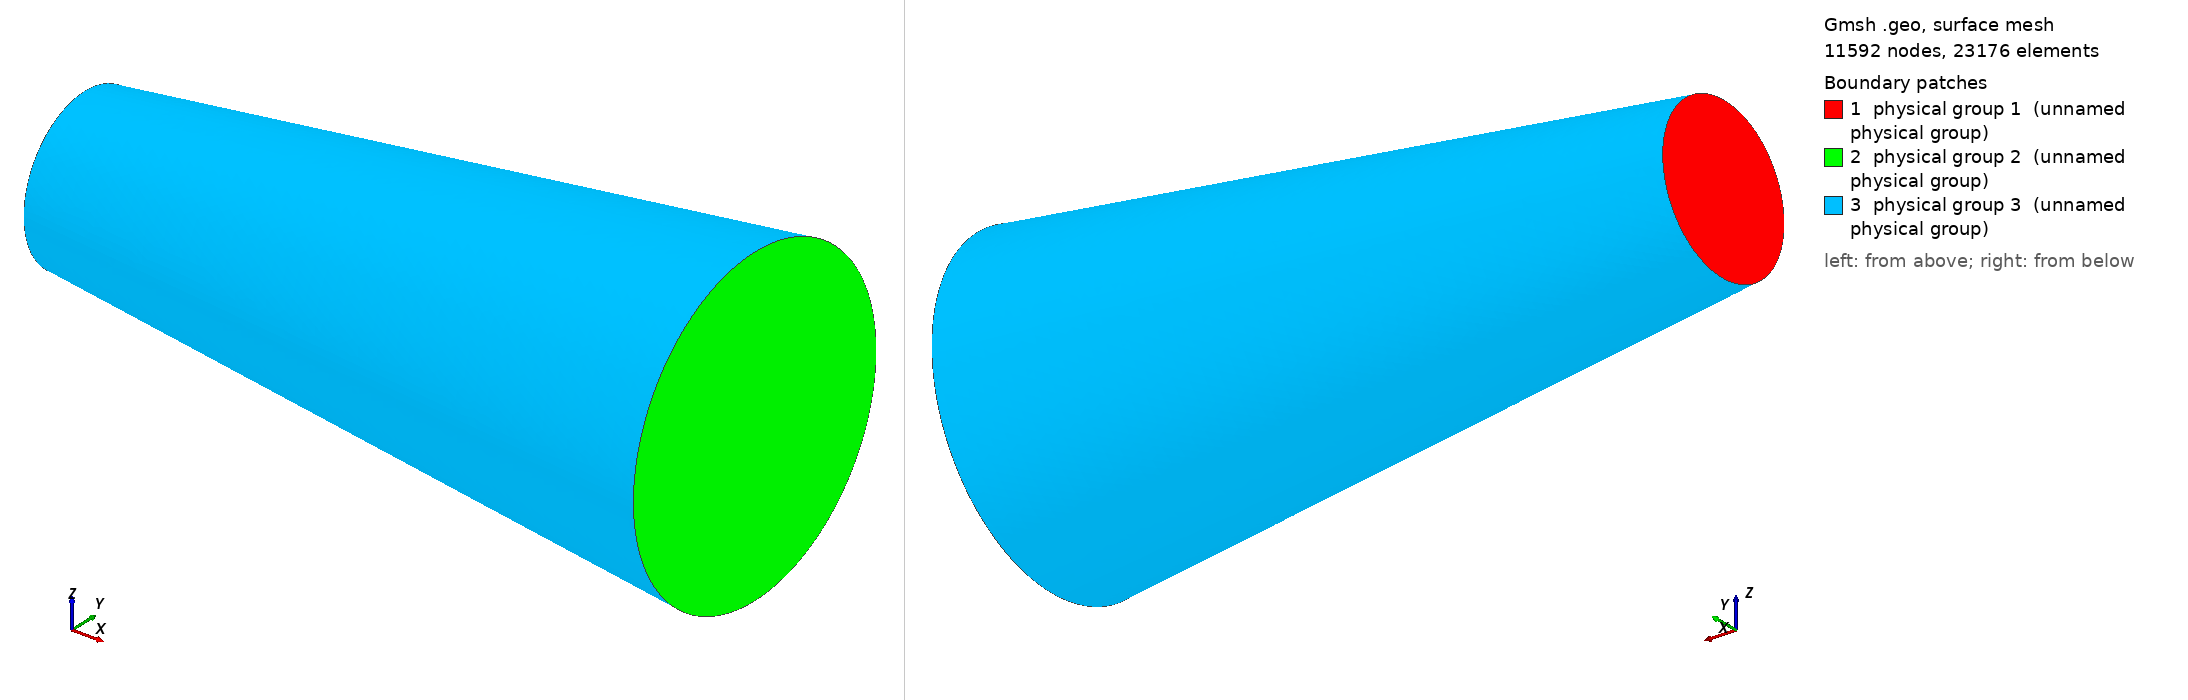

Gmsh geometry script, surface-meshed: 11592 nodes, 23176 surface elements. Boundary patches (legend numbers): 1 physical group 1 (unnamed physical group), 2 physical group 2 (unnamed physical group), 3 physical group 3 (unnamed physical group). Left view from above one corner, right view from below the opposite corner. Legend entries are the model's physical surfaces. The drawing asked Gmsh for element sizes between 1% and 20% of the model's largest extent; the script's own settings can give other sizes.

=== cone_0_001.geo (drawn) ===
ms = DefineNumber[0.001, Name "mesh size"];
radius1 =  DefineNumber[0.01, Name "radius1"];
radius2 =  DefineNumber[0.02, Name "radius2"];
length =  DefineNumber[0.085, Name "length"];

Point(1) = {0., 0., 0., ms };
Point(2) = {0., radius1, 0., ms};
Point(3) = {0., 0., radius1, ms};
Point(4) = {0., -radius1, 0., ms};
Point(5) = {0., 0., -radius1, ms};
Point(6) = {length, 0., 0., ms};
Point(7) = {length, radius2, 0., ms};
Point(8) = {length, 0., radius2, ms};
Point(9) = {length, -radius2, 0., ms};
Point(10) = {length, 0., -radius2, ms};

Line(11) = {2, 7};
Line(12) = {3, 8};
Line(13) = {4, 9};
Line(14) = {5, 10};


Circle(100) = {2,1,3};
Circle(101) = {3,1,4};
Circle(102) = {4,1,5};
Circle(103) = {5,1,2};
Curve Loop (104) = {100, 101, 102, 103};
Circle(105) = {7,6,8};
Circle(106) = {8,6,9};
Circle(107) = {9,6,10};
Circle(108) = {10,6,7};
Curve Loop (109) = {105, 106, 107, 108};
Curve Loop (110) = {100, 12, -105, -11};
Curve Loop (111) = {101, 13, -106, -12};
Curve Loop (112) = {102, 14, -107, -13};
Curve Loop (113) = {103, 11, -108, -14};

Plane Surface (1000) = {104};
Plane Surface (1001) = {109};
Surface (1002) = {110};
Surface (1003) = {111};
Surface (1004) = {112};
Surface (1005) = {113};
Surface Loop (1006) = {1000, 1001, 1002, 1003, 1004, 1005};
Physical Surface(1) = {1000}; // entrance
Physical Surface(2) = {1001}; // open end
Physical Surface(3) = {1002, 1003, 1004, 1005}; // walls

Volume (10000) = {1006};
Physical Volume(1) = {10000};
